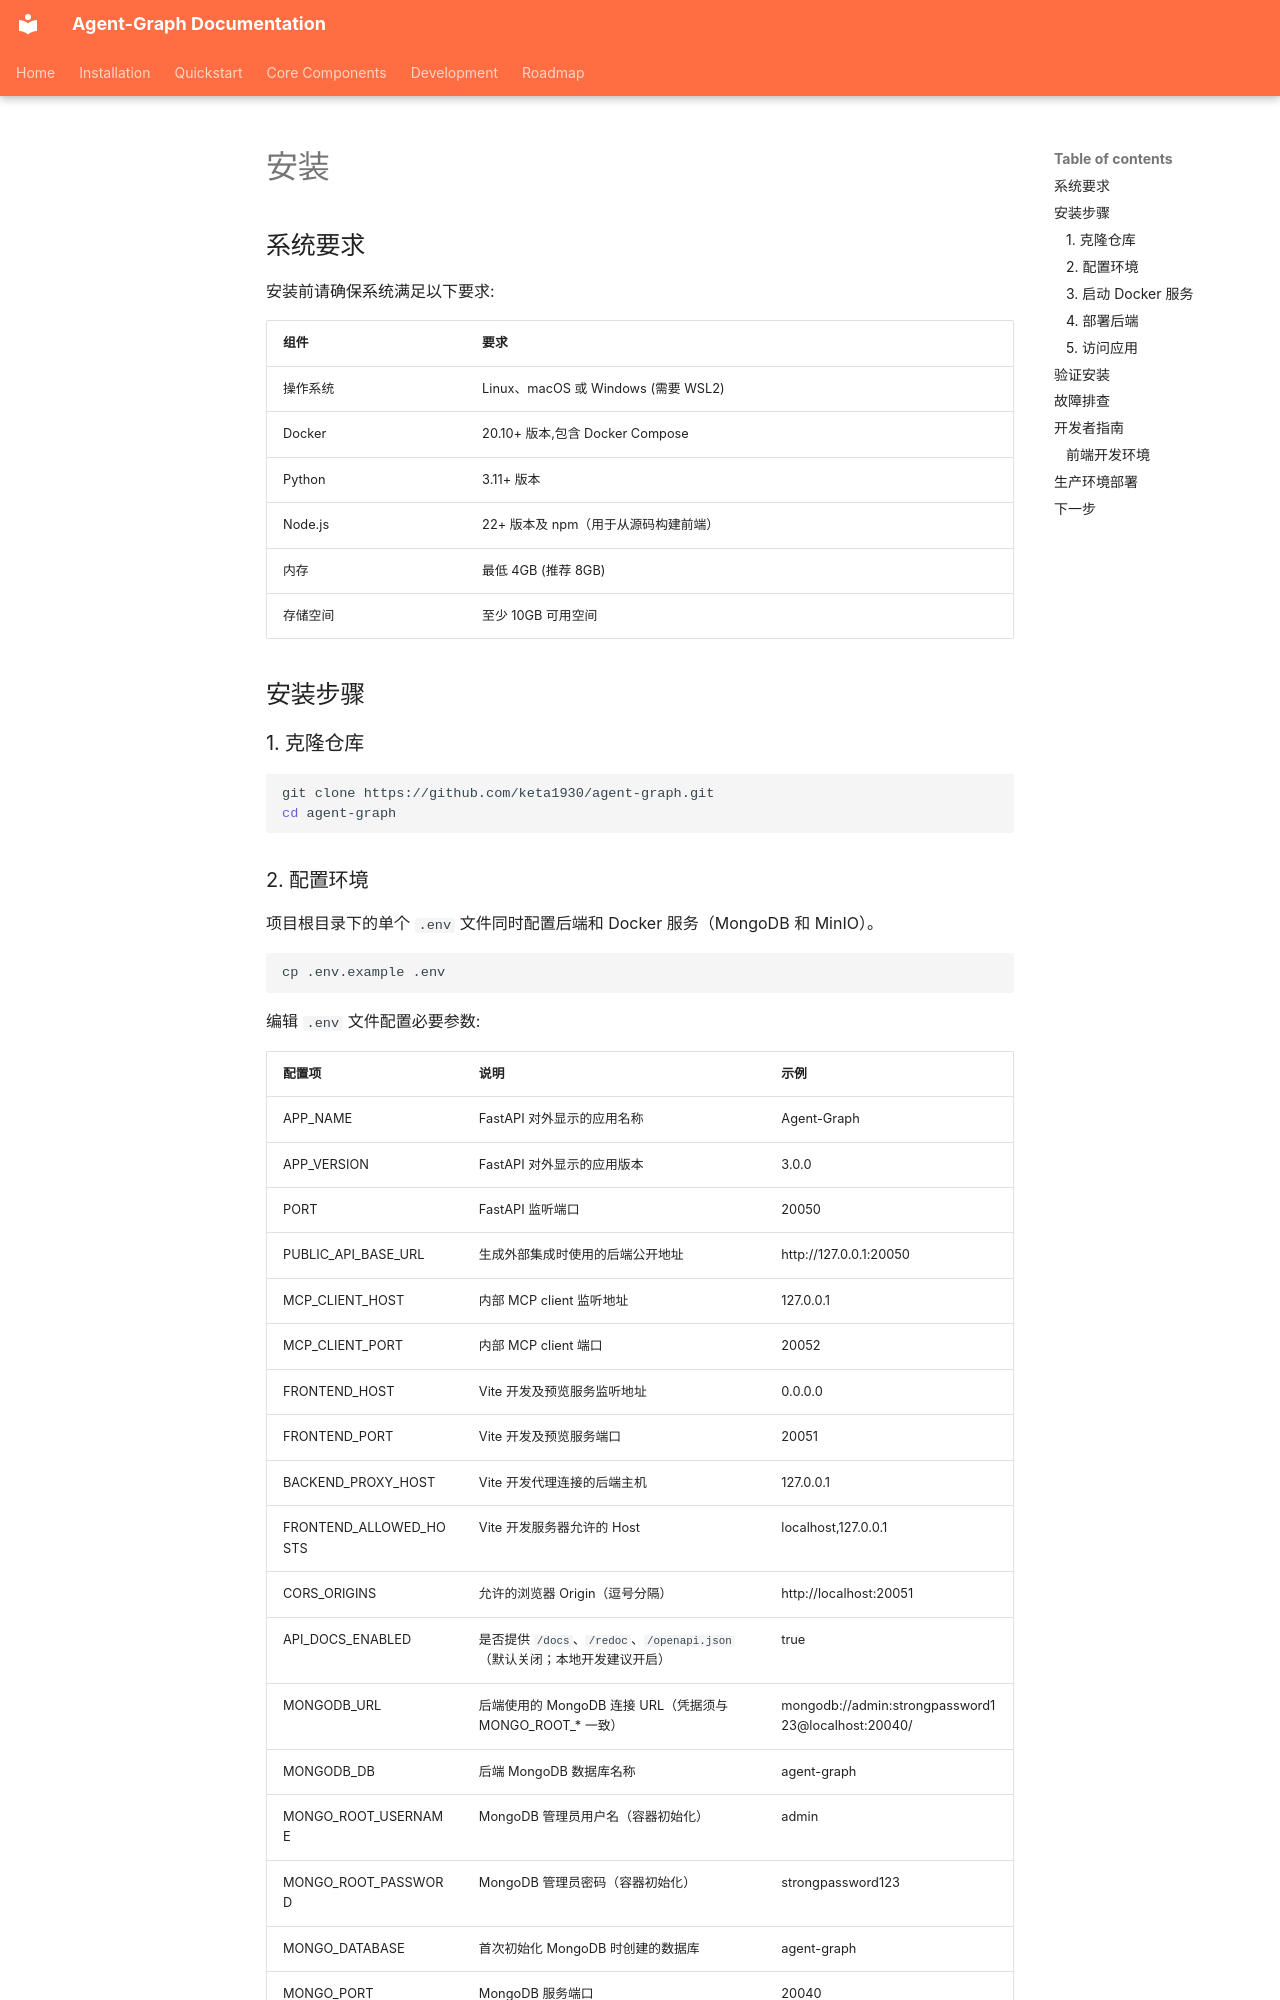

repository: keta1930/agent-graph · page: first-steps/install.zh/index.html · generator: mkdocs

# 安装

## 系统要求

安装前请确保系统满足以下要求:

| 组件 | 要求                              |
|------|---------------------------------|
| 操作系统 | Linux、macOS 或 Windows (需要 WSL2) |
| Docker | 20.10+ 版本,包含 Docker Compose     |
| Python | 3.11+ 版本                        |
| Node.js | 22+ 版本及 npm（用于从源码构建前端） |
| 内存 | 最低 4GB (推荐 8GB)                 |
| 存储空间 | 至少 10GB 可用空间                    |

## 安装步骤

### 1. 克隆仓库

```bash
git clone https://github.com/keta1930/agent-graph.git
cd agent-graph
```
